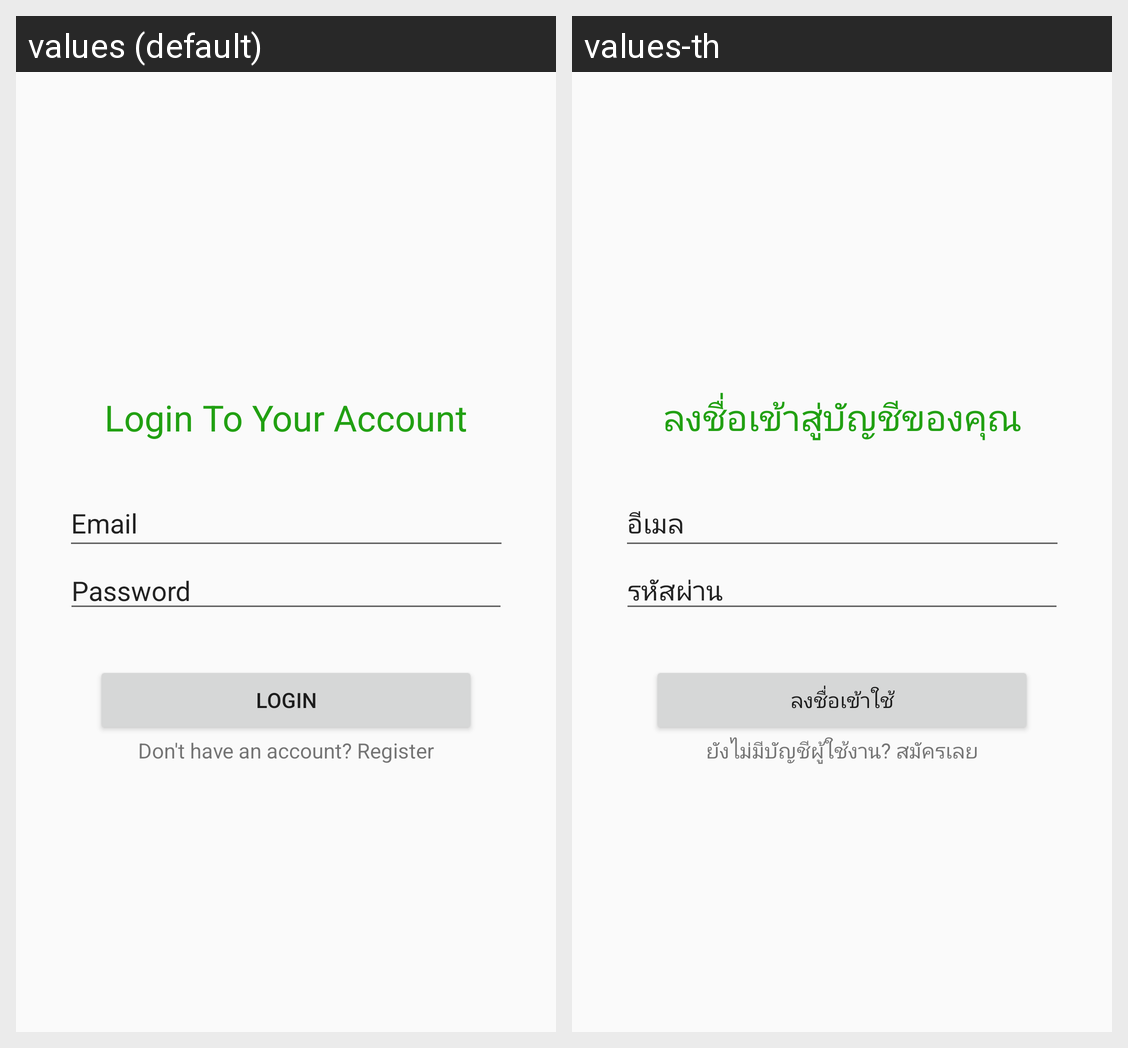

This grid shows one Android layout under two languages. Give, for every string resource on the screen, its name, the default text and each shown locale's text.
Android screen res/layout/activity_main.xml rendered under 2 locales, left to right: values (default), values-th. Device: Nexus 5 (rendered at 1080×1920; each locale shown at half size, 540×960, under a caption strip naming it); theme AppTheme.NoActionBar.
Strings drawn on this screen, with the default value and each locale's value (text and hints the layout hard-codes, and strings that could not be matched under every locale, appear in the picture but are not listed):

login_your_activity
  values: Login To Your Account
  values-th: ลงชื่อเข้าสู่บัญชีของคุณ

email
  values: Email
  values-th: อีเมล

password
  values: Password
  values-th: รหัสผ่าน

login
  values: Login
  values-th: ลงชื่อเข้าใช้

don_t_have_an_account_register
  values: Don't have an account? Register
  values-th: ยังไม่มีบัญชีผู้ใช้งาน? สมัครเลย
